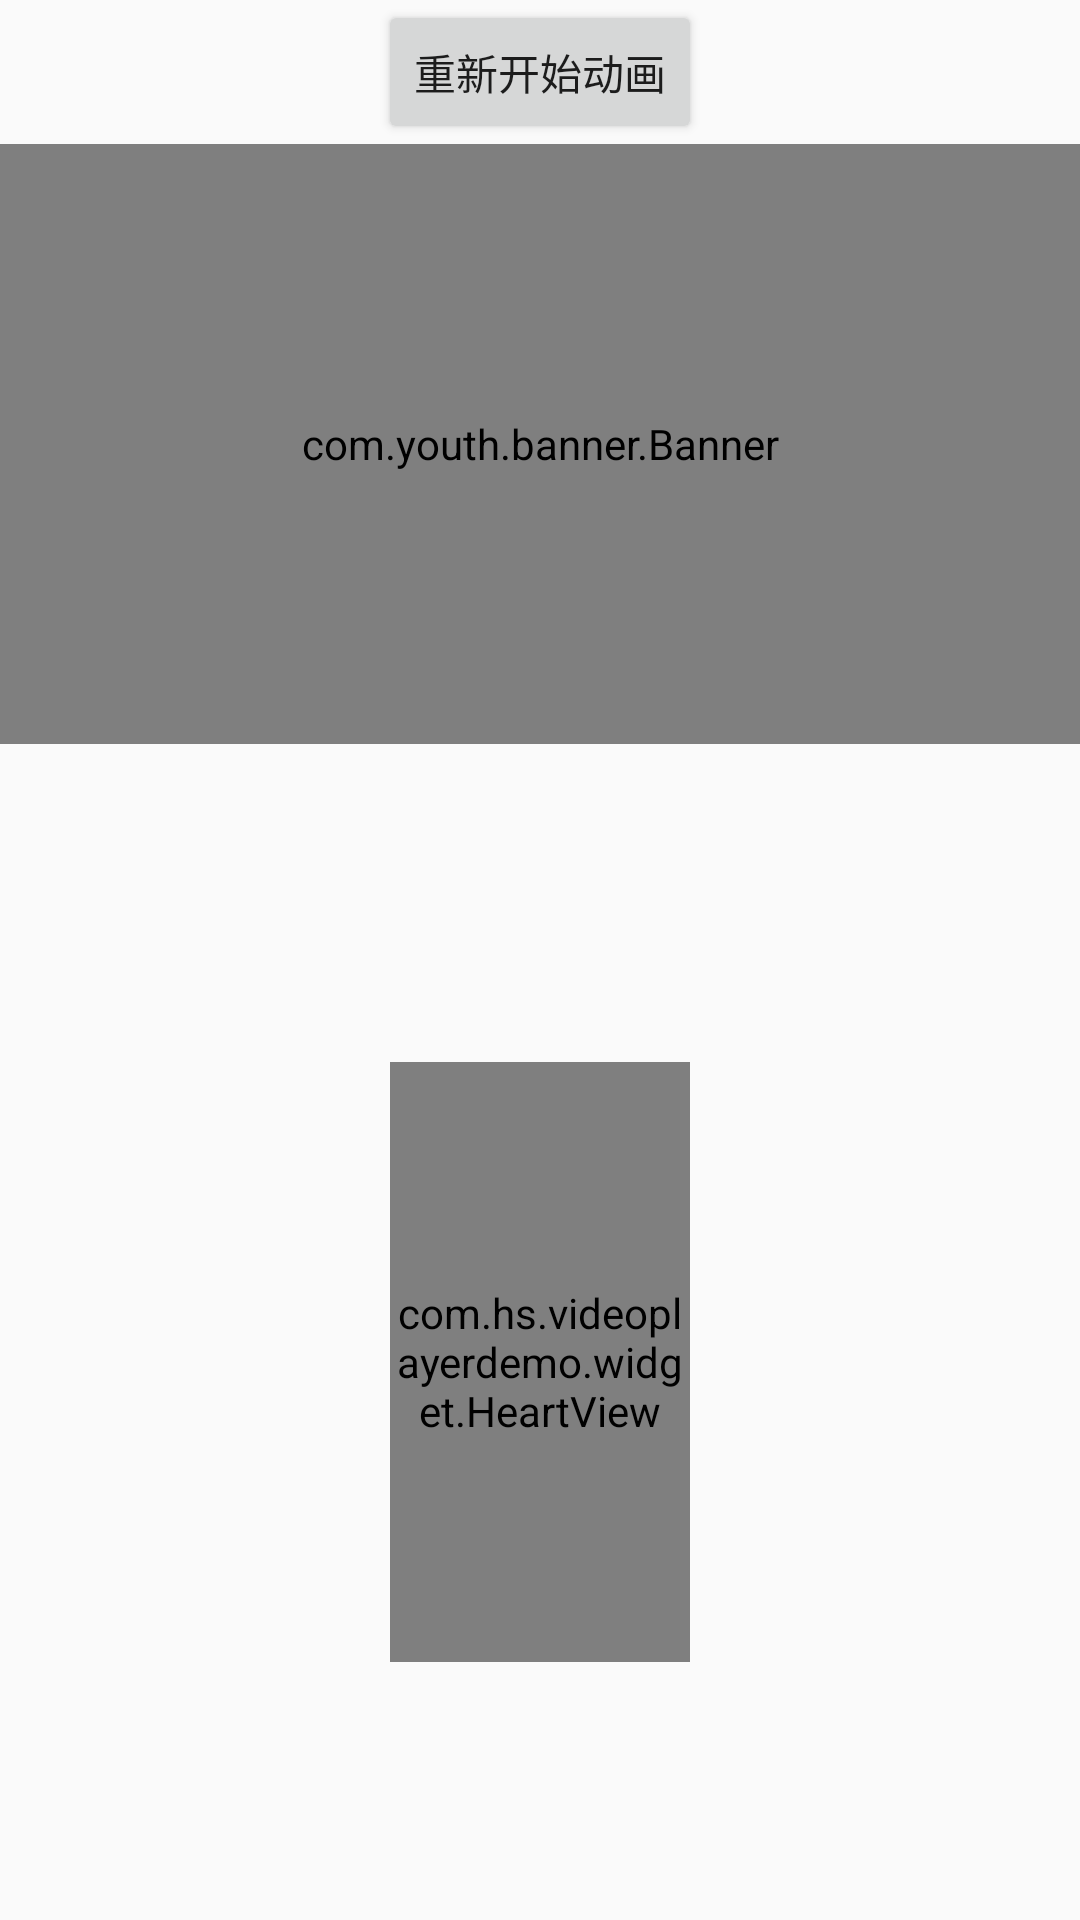

Reconstruct the res/layout file that produces this screen, plus the resources it refers to.
<!-- AndroidManifest.xml: application theme Theme.VideoPlayerDemo -->
<!-- res/layout/activity_banner.xml -->
<?xml version="1.0" encoding="utf-8"?>
<androidx.constraintlayout.widget.ConstraintLayout xmlns:android="http://schemas.android.com/apk/res/android"
    android:layout_width="match_parent"
    android:layout_height="match_parent"
    xmlns:app="http://schemas.android.com/apk/res-auto"
    xmlns:banner="http://schemas.android.com/tools">

    <Button
        android:layout_width="wrap_content"
        android:layout_height="wrap_content"
        app:layout_constraintTop_toTopOf="parent"
        app:layout_constraintStart_toStartOf="parent"
        app:layout_constraintEnd_toEndOf="parent"
        android:text="@string/switch_spanner_type"
        android:id="@+id/btn_switch"/>

    <com.youth.banner.Banner
        android:layout_width="match_parent"
        android:layout_height="200dp"
        android:id="@+id/banner"
        app:layout_constraintTop_toBottomOf="@+id/btn_switch"
        banner:banner_indicator_normal_color="@android:color/white"
        banner:banner_indicator_selected_color="@color/colorPrimary"
        banner:banner_radius="5dp"/>











    <androidx.appcompat.widget.SearchView
        android:layout_width="match_parent"
        android:layout_height="wrap_content"
        android:background="@color/white"
        app:layout_constraintEnd_toEndOf="parent"
        android:layout_marginStart="@dimen/size_10dp"
        android:visibility="gone"
        android:layout_marginEnd="@dimen/size_10dp"
        android:layout_marginTop="@dimen/size_50dp"
        app:layout_constraintTop_toBottomOf="@+id/banner"
        android:id="@+id/et_search"
        app:layout_constraintStart_toStartOf="parent"/>

    <com.hs.videoplayerdemo.widget.HeartView
        android:layout_width="100dp"
        app:layout_constraintStart_toStartOf="parent"
        app:layout_constraintEnd_toEndOf="parent"
        android:id="@+id/searchView"
        android:layout_height="200dp"
        app:layout_constraintBottom_toBottomOf="parent"
        app:layout_constraintTop_toBottomOf="@+id/banner"
        android:layout_marginTop="@dimen/size_20dp"/>

</androidx.constraintlayout.widget.ConstraintLayout>
<!-- resources referenced by this layout -->
<resources>
  <color name="colorPrimary">#FF448AFF</color>
  <color name="white">#FFFFFFFF</color>
  <dimen name="size_10dp">10dp</dimen>
  <dimen name="size_20dp">20dp</dimen>
  <dimen name="size_50dp">50dp</dimen>
  <string name="switch_spanner_type">重新开始动画</string>
  <style name="Theme.VideoPlayerDemo" parent="Theme.AppCompat.Light.NoActionBar">
          
          <item name="colorPrimary">@color/purple_500</item>
          <item name="colorPrimaryVariant">@color/purple_700</item>
          <item name="colorOnPrimary">@color/white</item>
          
          <item name="colorSecondary">@color/teal_200</item>
          <item name="colorSecondaryVariant">@color/teal_700</item>
          <item name="colorOnSecondary">@color/black</item>
          
          <item name="android:statusBarColor" tools:targetApi="l">?attr/colorPrimaryVariant</item>
          
      </style>
  <color name="purple_500">#FF6200EE</color>
  <color name="purple_700">#FF3700B3</color>
  <color name="teal_200">#FF03DAC5</color>
  <color name="teal_700">#FF018786</color>
  <color name="black">#FF000000</color>
</resources>
